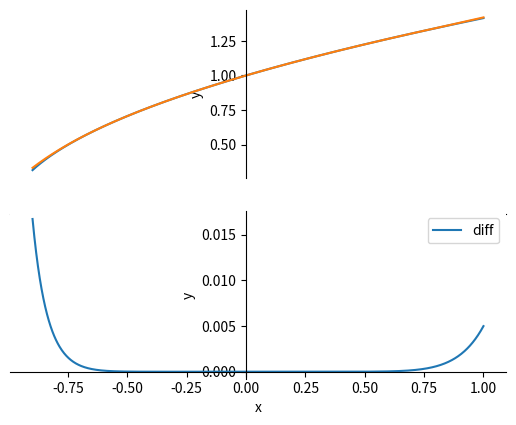

This figure's Python source:
import numpy as np
import matplotlib.pyplot as plt


NUM = 5000


def lagr(f, a, b, n):  # T20.6
    xk = np.linspace(a, b, n)
    yk = f(xk)

    def _lagr(x):
        y = np.zeros_like(x)
        lk = np.ones_like(x)
        for k in range(n):
            lk.fill(1)
            for i in range(n):
                if i != k:
                    lk *= (x - xk[i]) / (xk[k] - xk[i])
            y += yk[k] * lk
        return y
    return _lagr


def func_m(n):
    def _func_m(x):
        s = np.ones_like(x) + 0.5 * x.copy()
        t = 0.5 * x.copy()
        for k in range(2, n):
            t *= -x * (2 * k - 3) / (2 * k)
            s += t
        return s
    return _func_m


def mc_square(f1, f2, xmin, xmax, ymin, ymax):
    box_square = (xmax - xmin) * (ymax - ymin)
    count = int(box_square) * NUM
    x = np.random.uniform(xmin, xmax, count)
    y = np.random.uniform(ymin, ymax, count)
    y1 = f1(x)
    y2 = f2(x)
    count_in = len(y[np.logical_or(
        np.logical_and(y1 <= y, y <= y2),
        np.logical_and(y2 <= y, y <= y1))])

    return box_square * count_in / count, box_square


def movespinesticks():
    ax = plt.gca()
    ax.spines["top"].set_color("none")
    ax.spines["right"].set_color("none")
    ax.spines["bottom"].set_position(("data", 0))
    ax.spines["left"].set_position(("data", 0))


def plotf1f2(a, b, n, f1, f2):
    x = np.linspace(a, b, n)
    y1 = f1(x)
    y2 = f2(x)

    plt.subplot(2, 1, 1)
    plt.plot(x, y1)
    plt.plot(x, y2)
    plt.fill_between(x, y1, y2, where=np.abs(y2 - y1) >= 0, facecolor="green")

    a0, b0, c0, d0 = plt.axis()
    square, box_square = mc_square(f1, f2, a0, b0, c0, d0)
    print("Error: ", np.sqrt(square / box_square))

    movespinesticks()
    plt.xlabel("x")
    plt.ylabel("y")

    ydif = np.abs(y2 - y1)

    plt.subplot(2, 1, 2)
    plt.plot(x, ydif, label="diff")

    movespinesticks()
    plt.xlabel("x")
    plt.ylabel("y")
    plt.legend(loc="best")

    plt.show()


if __name__ == '__main__':
    a = -0.9
    b = 1
    m = 10
    plotf1f2(a, b, 1000, lambda x: np.sqrt(1 + x), func_m(m))

